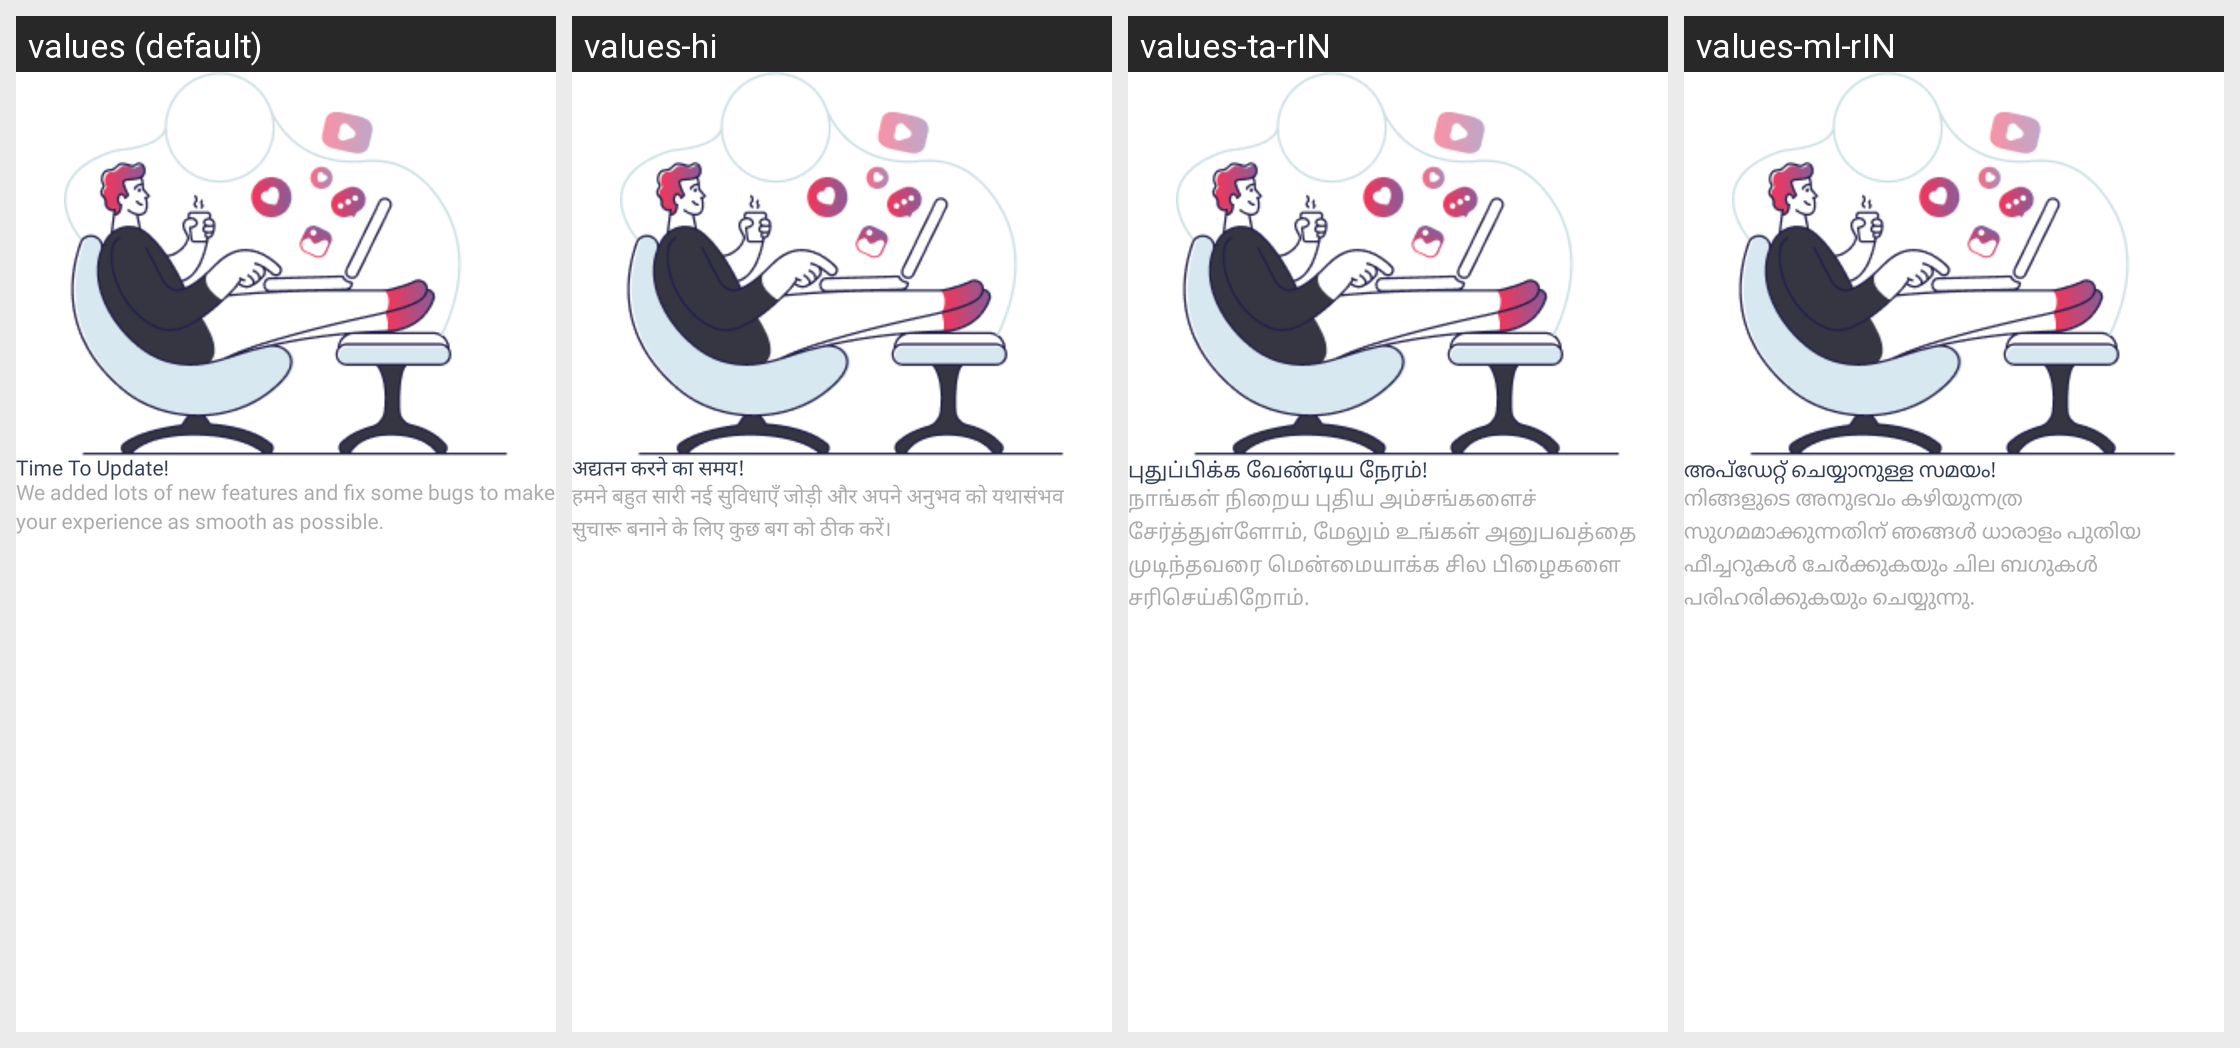

For this localized Android screen grid, give each drawn string resource with its value in every locale shown.
Android screen res/layout/activity_force_update.xml rendered under 4 locales, left to right: values (default), values-hi, values-ta-rIN, values-ml-rIN. Device: Nexus 5 (rendered at 1080×1920; each locale shown at half size, 540×960, under a caption strip naming it); theme AppTheme.
Other locales in the repository, not shown: values-as-rIN, values-bn-rIN, values-gu-rIN, values-kn-rIN, values-mr-rIN, values-ne-rIN, values-or-rIN, values-pa-rIN, values-te-rIN.
Strings drawn on this screen, with the default value and each locale's value (text and hints the layout hard-codes, and strings that could not be matched under every locale, appear in the picture but are not listed):

time_to_update
  values: Time To Update!
  values-hi: अद्यतन करने का समय!
  values-ta-rIN: புதுப்பிக்க வேண்டிய நேரம்!
  values-ml-rIN: അപ്ഡേറ്റ് ചെയ്യാനുള്ള സമയം!

we_added_lots_of_new_features
  values: We added lots of new features and fix some bugs to make your experience as smooth as possible.
  values-hi: हमने बहुत सारी नई सुविधाएँ जोड़ी और अपने अनुभव को यथासंभव सुचारू बनाने के लिए कुछ बग को ठीक करें।
  values-ta-rIN: நாங்கள் நிறைய புதிய அம்சங்களைச் சேர்த்துள்ளோம், மேலும் உங்கள் அனுபவத்தை முடிந்தவரை மென்மையாக்க சில பிழைகளை சரிசெய்கிறோம்.
  values-ml-rIN: നിങ്ങളുടെ അനുഭവം കഴിയുന്നത്ര സുഗമമാക്കുന്നതിന് ഞങ്ങൾ ധാരാളം പുതിയ ഫീച്ചറുകൾ ചേർക്കുകയും ചില ബഗുകൾ പരിഹരിക്കുകയും ചെയ്യുന്നു.
